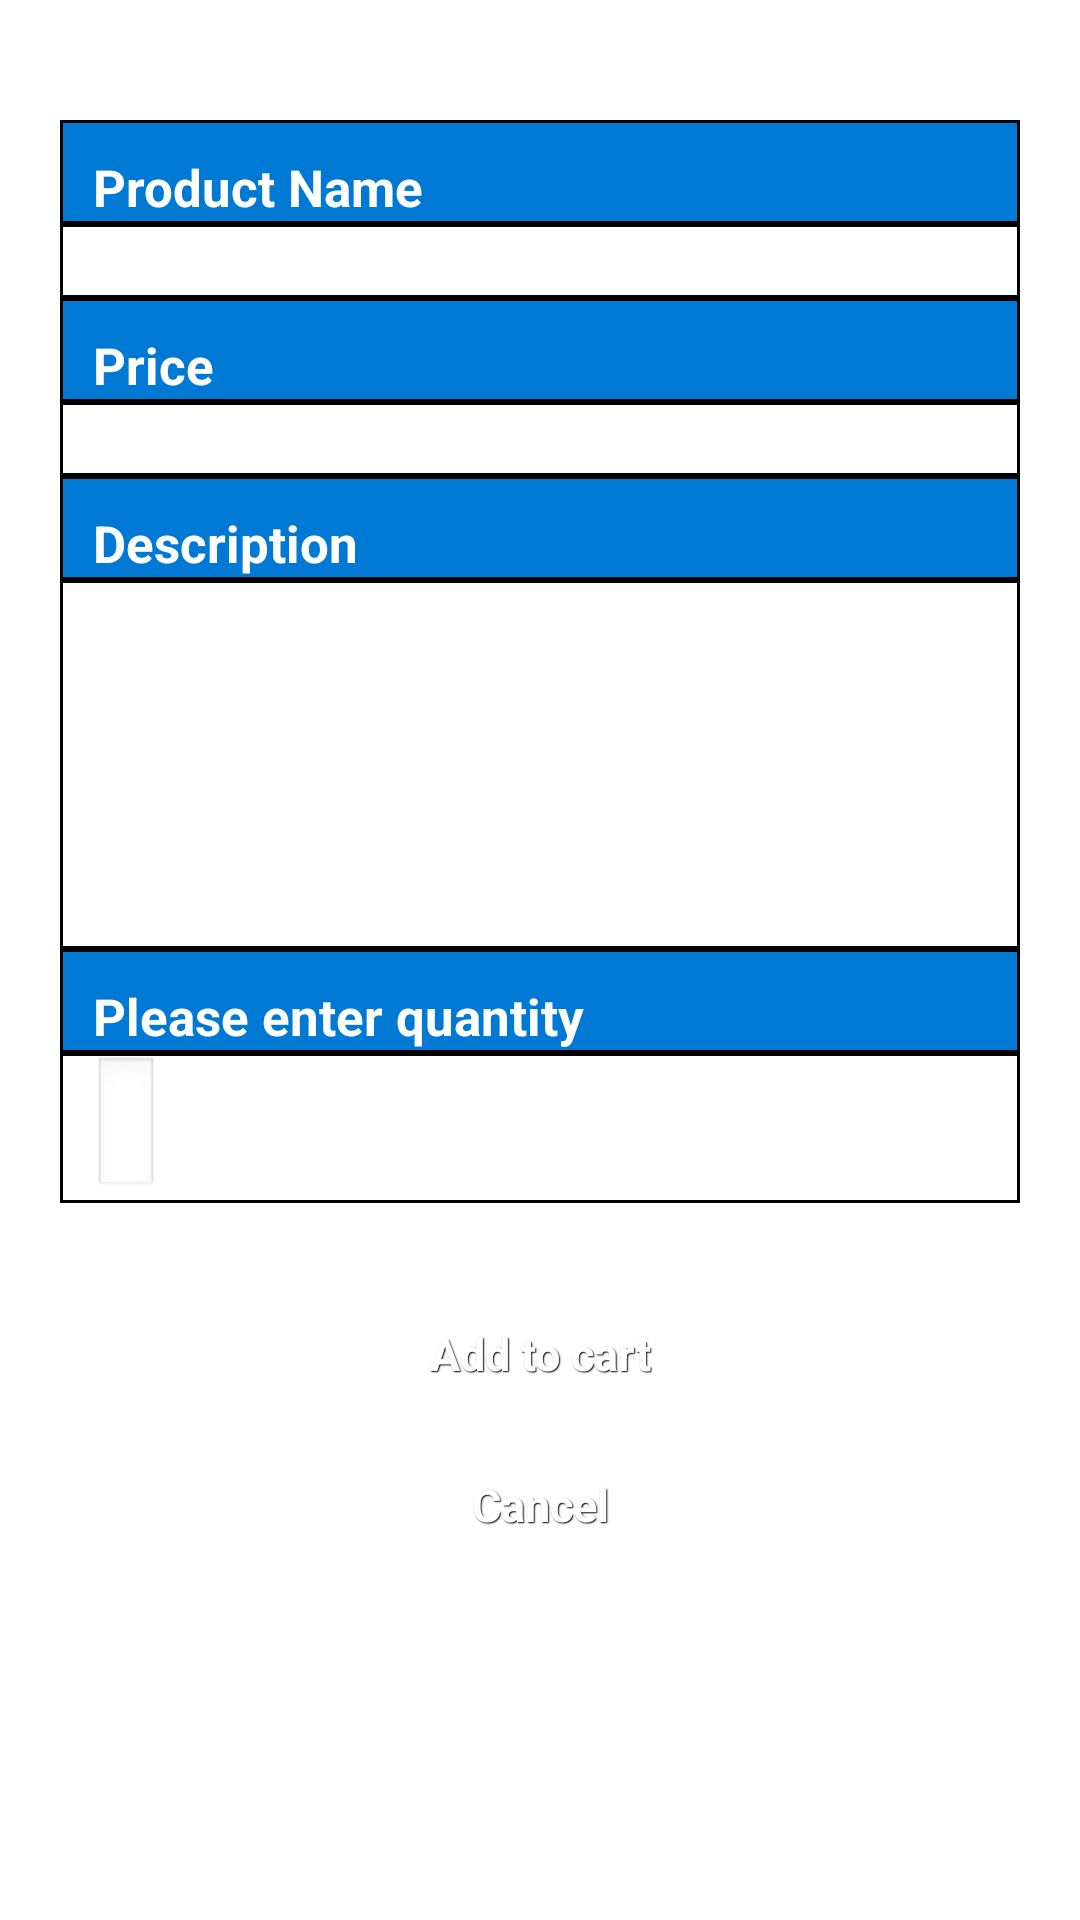

Write the Android layout XML for this screen, with the resource values it uses.
<!-- AndroidManifest.xml: application theme AppTheme -->
<!-- res/layout/fragment_product.xml -->
<?xml version="1.0" encoding="utf-8"?>
<ScrollView xmlns:android="http://schemas.android.com/apk/res/android"
     android:layout_width="fill_parent"
    android:layout_height="fill_parent"
    android:background="@color/white" >
<LinearLayout 
    android:layout_width="match_parent"
    android:layout_height="match_parent"
    android:orientation="vertical" 
    android:background="@color/white" >
	
    <ImageView android:id="@+id/image"
        android:layout_height="wrap_content"
        android:layout_width="fill_parent"
        android:layout_margin="10dip"/>
    
    
<TableLayout
    android:background="#000000"
	android:layout_width="fill_parent"
	android:layout_height="wrap_content"
	android:layout_margin="20dp">
	<TableRow 
	    android:background="#0079D4"
  		android:layout_width="fill_parent"
  		android:layout_height="wrap_content"
  		android:layout_margin="1dp">
    <TextView
        android:layout_width="fill_parent"
        android:layout_height="wrap_content"
        android:paddingLeft="10dip"
        android:paddingRight="10dip"
        android:paddingTop="10dip"
        android:text="Product Name"
        android:textColor="#ffffff"
        android:textStyle="bold"
        android:textSize="17dip" />
	</TableRow>
	
    
	<TableRow 
	    android:background="#FFFFFF"
  		android:layout_width="fill_parent"
  		android:layout_height="wrap_content"
  		android:layout_margin="1dp">
    <TextView
        android:id="@+id/inputName"
        android:layout_width="fill_parent"
        android:layout_height="wrap_content"
        android:layout_marginLeft="10dp"
        android:singleLine="true"
        android:textSize="17dip" />
	</TableRow>
   
	
	<TableRow 
	    android:background="#0079D4"
  		android:layout_width="fill_parent"
  		android:layout_height="wrap_content"
  		android:layout_margin="1dp">
    <TextView
        android:layout_width="fill_parent"
        android:layout_height="wrap_content"
        android:paddingLeft="10dip"
        android:paddingRight="10dip"
        android:paddingTop="10dip"
        android:text="Price"
        android:textColor="#ffffff"
        android:textStyle="bold"
        android:textSize="17dip" />
	</TableRow>
	
    
	<TableRow 
	    android:background="#FFFFFF"
  		android:layout_width="fill_parent"
  		android:layout_height="wrap_content"
  		android:layout_margin="1dp">
    <TextView
        android:id="@+id/inputPrice"
        android:layout_width="fill_parent"
        android:layout_height="wrap_content"
        android:layout_marginLeft="10dp"
        android:inputType="numberDecimal"
        android:singleLine="true"
        android:textSize="17dip" />
	</TableRow>
	
    
	<TableRow 
	    android:background="#0079D4"
  		android:layout_width="fill_parent"
  		android:layout_height="wrap_content"
  		android:layout_margin="1dp">
    <TextView
        android:layout_width="fill_parent"
        android:layout_height="wrap_content"
        android:paddingLeft="10dip"
        android:paddingRight="10dip"
        android:paddingTop="10dip"
        android:text="Description"
        android:textColor="#ffffff"
        android:textStyle="bold"
        android:textSize="17dip" />
	</TableRow>
	
    
    <TableRow 
	    android:background="#FFFFFF"
  		android:layout_width="fill_parent"
  		android:layout_height="wrap_content"
  		android:layout_margin="1dp">

    <TextView
        android:id="@+id/inputDesc"
        android:layout_width="fill_parent"
        android:layout_height="wrap_content"
        android:layout_marginLeft="10dp"
        android:layout_marginRight="10dp"
        android:layout_weight="0.82"
        android:gravity="top"
        android:lines="6"
        android:textSize="17dip" />

	</TableRow>
	
    
	<TableRow 
	    android:background="#0079D4"
  		android:layout_width="fill_parent"
  		android:layout_height="wrap_content"
  		android:layout_margin="1dp">
    <TextView
        android:layout_width="fill_parent"
        android:layout_height="wrap_content"
        android:paddingLeft="10dip"
        android:paddingRight="10dip"
        android:paddingTop="10dip"
        android:text="Please enter quantity"
        android:textColor="#ffffff"
        android:textStyle="bold"
        android:textSize="17dip" />
	</TableRow>
	
    
	<TableRow 
	    android:background="#FFFFFF"
  		android:layout_width="fill_parent"
  		android:layout_height="wrap_content"
  		android:layout_margin="1dp">

    <EditText
        android:id="@+id/inputQuantity"
        android:layout_width="wrap_content"
        android:layout_height="wrap_content"
        android:layout_gravity="left"
        android:layout_marginLeft="10dp"
        android:inputType="number"
        android:lines="1"
        android:singleLine="true"
        android:textSize="17dip" />

	</TableRow>
</TableLayout>

 
    <LinearLayout
        android:layout_width="fill_parent"
        android:layout_height="wrap_content"
        android:orientation="horizontal" >

        
        
        <Button
            android:id="@+id/btnAddtocart"
            style="@style/btnStyleShakespeare"
            android:layout_width="fill_parent"
            android:layout_height="wrap_content"
            android:layout_marginBottom="10dp"
            android:layout_marginLeft="100dp"
            android:layout_marginRight="100dp"
            android:layout_marginTop="10dp"
            android:layout_weight="1"
            android:text="Add to cart"
            android:textColor="#ffffff" />
        
        
    </LinearLayout>

    <Button
        android:id="@+id/btnCancel"
        style="@style/btnStyleShakespeare"
        android:layout_width="fill_parent"
        android:layout_height="wrap_content"
        android:layout_marginLeft="100dp"
        android:layout_marginRight="100dp"
        android:text="Cancel"
        android:textColor="#ffffff" />

    <TextView
        android:id="@+id/product_error"
        android:layout_width="wrap_content"
        android:layout_height="wrap_content" />

</LinearLayout>
</ScrollView>
<!-- resources referenced by this layout -->
<resources>
  <color name="white">#FFFFFF</color>
  <style name="btnStyleShakespeare" parent="@android:style/Widget.Button">
         <item name="android:textSize">15sp</item>
         <item name="android:textStyle">bold</item>
         <item name="android:textColor">#FFFFFF</item>
         <item name="android:gravity">center</item>
         <item name="android:shadowColor">#000000</item>
         <item name="android:shadowDx">1</item>
         <item name="android:shadowDy">1</item>
         <item name="android:shadowRadius">0.6</item>
         <item name="android:background">@drawable/btn_shakespeare</item>
         <item name="android:padding">10dip</item>
     </style>
  <style name="AppTheme" parent="AppBaseTheme">
          
      </style>
  <style name="AppBaseTheme" parent="android:Theme.Light">
          
      </style>
</resources>
